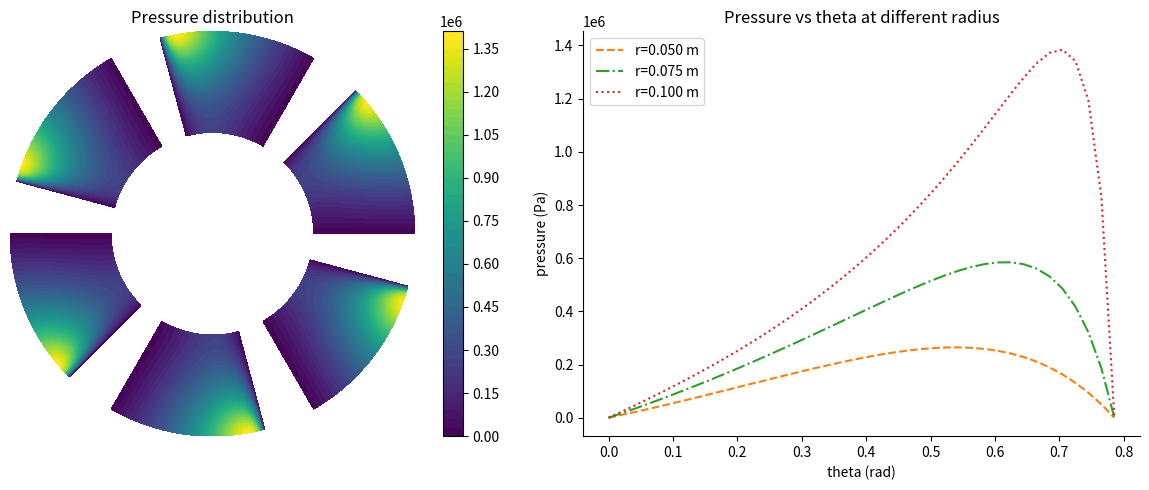

The matplotlib source for this figure:
import numpy as np
import matplotlib.pyplot as plt
from scipy import sparse
from scipy.sparse.linalg import spsolve


def pressure_distribution(
    mu=0.04,
    omega=2 * np.pi,
    r_in=0.05,
    r_out=0.10,
    n_sector=6,
    Delta_theta=np.pi / 4,
    hL=50e-6,
    hT=10e-6,
    plot_title=True,
    out_figure="pressure_contours.png",
):
    """
    Illustrate the pressure distribution of a tilted pad thrust
    bearing model when the opposing collar rotates counter-
    clockwise with angular velocity ω, and the fluid is iso-viscous
    and incompressible.

    Parameters
    ----------
    mu : float
        dynamic viscosity [Pa.s]
    omega : float
        angular speed [rad/s]
    r_in : float
        inner radius [m]
    r_out : float
        outer radius [m]
    n_sector : int
        number of sectors
    Delta_theta : float
        angular width of each sector [rad],
        should be smaller than np.pi/n_sector
    hL : float
        leading edge gap height [m]
    hT : float
        trailing edge gap height [m]
    plot_title : bool
        include titles in plots or not
    out_figure : str
        file name to save plots
    """
    Nr = 40
    Ntheta = 40

    r = np.linspace(r_in, r_out, Nr)
    theta = np.linspace(0.0, Delta_theta, Ntheta)
    dr = r[1] - r[0]
    dtheta = theta[1] - theta[0]
    L = r_out * Delta_theta

    h_r_theta = lambda r, theta: hL + (hT - hL) * (r * theta / L)
    idx = lambda i, j: i * Ntheta + j

    TH, RR = np.meshgrid(theta, r)
    H = h_r_theta(RR, TH)
    H3 = H**3  # Precompute H^3

    # Assemble linear system A p = b using sparse storage
    N = Nr * Ntheta
    rows = []
    cols = []
    vals = []
    b = np.zeros(N)

    coef_const = 1 / (12 * mu)
    dh_dtheta = lambda radius: (hT - hL) * radius / (r_out * Delta_theta)

    for i in range(Nr):
        ri = r[i]
        for j in range(Ntheta):
            k = idx(i, j)

            # Theta boundaries: Dirichlet p=0
            if j == 0 or j == Ntheta - 1:
                rows.append(k)
                cols.append(k)
                vals.append(1.0)
                b[k] = 0.0
                continue

            # Theta-term coefficients (variable H)
            Hm = H3[i, j - 1]
            Hp = H3[i, j + 1]
            A_m = coef_const * Hm / ri
            A_p = coef_const * Hp / ri

            theta_m_coef = -A_m / (dtheta * dtheta)
            theta_p_coef = -A_p / (dtheta * dtheta)
            theta_c_coef = -(theta_m_coef + theta_p_coef)

            # Radial-term coefficients: d/dr( (H^3/(12 mu)) * r * dp/dr )
            if 0 < i < Nr - 1:
                H_im = H3[i - 1, j]
                H_ip = H3[i + 1, j]
                B_im = coef_const * H_im * r[i - 1]
                B_ip = coef_const * H_ip * r[i + 1]
                rad_m_coef = -B_im / (dr * dr)
                rad_p_coef = -B_ip / (dr * dr)
                rad_c_coef = -(rad_m_coef + rad_p_coef)
            else:
                # Neumann dp/dr = 0: approximate with ghost point p_{-1}=p_{1} at i=0 etc.
                if i == 0:
                    H_ip = H3[i + 1, j]
                    B_ip = coef_const * H_ip * r[i + 1]
                    rad_m_coef = 0.0
                    rad_p_coef = -B_ip / (dr * dr)
                    rad_c_coef = -rad_p_coef
                else:  # i == Nr-1
                    H_im = H3[i - 1, j]
                    B_im = coef_const * H_im * r[i - 1]
                    rad_p_coef = 0.0
                    rad_m_coef = -B_im / (dr * dr)
                    rad_c_coef = -rad_m_coef

            center = theta_c_coef + rad_c_coef
            coef_jm = theta_m_coef
            coef_jp = theta_p_coef
            coef_im = rad_m_coef
            coef_ip = rad_p_coef

            # Add to sparse lists
            rows.append(k)
            cols.append(k)
            vals.append(center)
            rows.append(k)
            cols.append(idx(i, j - 1))
            vals.append(coef_jm)
            rows.append(k)
            cols.append(idx(i, j + 1))
            vals.append(coef_jp)
            if i - 1 >= 0:
                rows.append(k)
                cols.append(idx(i - 1, j))
                vals.append(coef_im)
            if i + 1 < Nr:
                rows.append(k)
                cols.append(idx(i + 1, j))
                vals.append(coef_ip)

            # RHS source term from rotation: (omega * r / 2) * dh/dtheta
            b[k] = (omega * ri / 2.0) * dh_dtheta(ri)

    # finalize sparse matrix and solve
    A = sparse.coo_matrix((vals, (rows, cols)), shape=(N, N)).tocsr()
    print("Solving linear system (size {})...".format(N))
    p_vec = spsolve(A, b)
    P = p_vec.reshape((Nr, Ntheta))
    P_clip = abs(P)

    # Plot and save results
    fig = plt.figure(figsize=(12, 5))

    # 2D contour in polar coords mapped to Cartesian
    ax1 = fig.add_subplot(1, 2, 1)
    for i in range(6):
        TH, RR = np.meshgrid(theta + i * np.pi / 3, r)
        X = RR * np.cos(TH)
        Y = RR * np.sin(TH)
        cf = ax1.contourf(
            X,
            Y,
            P_clip,
            vmin=np.min(P_clip),
            vmax=np.max(P_clip),
            cmap="viridis",
            levels=50,
        )
    if plot_title:
        ax1.set_title(rf"Pressure distribution")
    ax1.set_aspect("equal", "box")
    ax1.set(xticks=[], yticks=[])
    ax1.spines[["left", "bottom", "top", "right"]].set_visible(False)
    plt.colorbar(cf, ax=ax1, orientation="vertical")

    # 1D vs radial slices
    ax2 = fig.add_subplot(1, 2, 2)
    ax2.plot(theta, P_clip[0, :], "--", label=f"r={r_in:.3f} m", color="C1")
    ax2.plot(
        theta, P_clip[Nr // 2, :], "-.", label=f"r={(r_in+r_out)/2:.3f} m", color="C2"
    )
    ax2.plot(theta, P_clip[-1, :], ":", label=f"r={r_out:.3f} m", color="C3")
    ax2.set_xlabel("theta (rad)")
    ax2.set_ylabel("pressure (Pa)")
    ax2.legend()
    if plot_title:
        ax2.set_title("Pressure vs theta at different radius")
    ax2.spines[["top", "right"]].set_visible(False)

    plt.tight_layout()
    fig.savefig(out_figure, dpi=200)
    print("Figure saved to:", out_figure)

    # Print simple diagnostics
    print("Peak pressure (after clipping) [Pa]:", np.max(P_clip))
    print("Mean pressure (after clipping) [Pa]:", np.mean(P_clip))

    plt.show()


if __name__ == "__main__":
    pressure_distribution()
